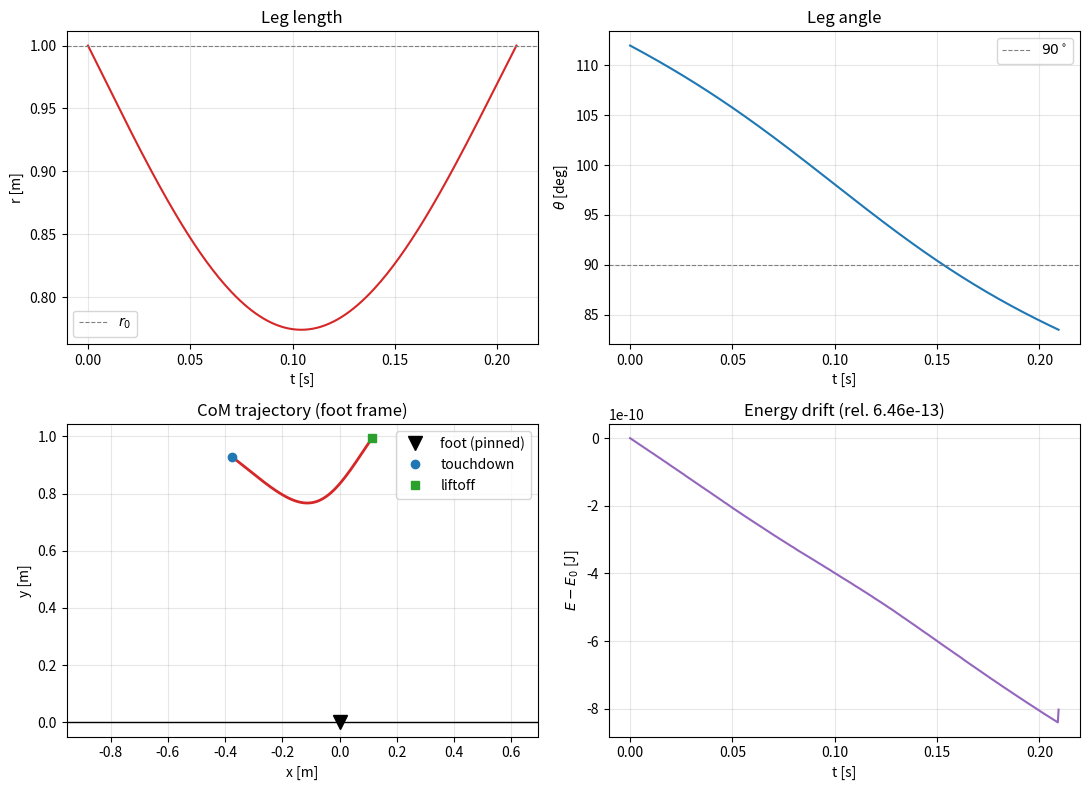

The script that saved this image:
import numpy as np
from scipy.integrate import solve_ivp

# Paramerts
m = 80
r_o = 1
k = 20000
g = 9.81
theta_TD = np.radians(68)
y_o = 1.2
v_o = 3.0

params = {'m' : m , 'k' : k , 'g' : g, 'r_o' : r_o}


def touchdownState(y_o , v_o, theta_TD, r_o, g):
    r = r_o
    theta = np.arctan2(r_o * np.sin(theta_TD) , -r_o * np.cos(theta_TD))

    x_TD_dot = v_o
    y_TD_dot = - (2*g*(y_o - r_o * np.sin(theta_TD)))**.5


    r_dot = x_TD_dot * np.cos(theta) + y_TD_dot * np.sin(theta)

    theta_dot = (-x_TD_dot * np.sin(theta) + y_TD_dot * np.cos(theta)) / r_o



    return [r , theta, r_dot , theta_dot]

def liftoff(t, s, params):
    return params['k'] * (s[0] - params['r_o'])
liftoff.terminal = True
liftoff.direction = 1


def stance_RHS(t , s, params):
    r_dot = s[2]
    theta_dot = s[3]


    r_ddot = s[0] * theta_dot**2 - params['g'] * np.sin(s[1]) - (params['k'] / params['m'])* (s[0] - params['r_o'])
    theta_ddot = -(2/s[0]) * r_dot * theta_dot - (params['g'] / s[0]) * np.cos(s[1])

    return [r_dot , theta_dot, r_ddot, theta_ddot]

def energy(s, params):
    E = (1/2) * params['m'] * (s[2]**2 + s[0]**2 * s[3]**2) + params['m'] * params['g'] * s[0] * np.sin(s[1]) + (1/2) * params['k']* (s[0] - params['r_o'])**2

    return E

s0 = touchdownState(y_o , v_o, theta_TD, r_o, g)
t_span = (0.0,1.0)

sol = solve_ivp(stance_RHS, t_span, s0, args=(params,),
                events=liftoff, rtol=1e-10, atol=1e-12,
                dense_output=True, max_step=1e-3)

E = np.array([energy(sol.y[:, i], params) for i in range(sol.y.shape[1])])
drift = np.max(np.abs(E - E[0])) / np.abs(E[0])

print("status:", sol.status)
print("liftoff time:", sol.t_events[0])
print("drift:", drift)

import matplotlib.pyplot as plt

# ---------- diagnostics ----------
r_TD, th_TD, rdot_TD, thdot_TD = s0
s_LO = sol.y_events[0][0]
t_LO = sol.t_events[0][0]

print("--- touchdown state ---")
print(f"  r      = {r_TD:.6f} m")
print(f"  theta  = {np.degrees(th_TD):.4f} deg")
print(f"  r_dot  = {rdot_TD:.6f} m/s")
print(f"  th_dot = {thdot_TD:.6f} rad/s")

print("--- liftoff state ---")
print(f"  status         = {sol.status}")
print(f"  stance duration= {t_LO:.6f} s")
print(f"  r              = {s_LO[0]:.6f} m")
print(f"  theta          = {np.degrees(s_LO[1]):.4f} deg")
print(f"  r_dot          = {s_LO[2]:.6f} m/s")
print(f"  th_dot         = {s_LO[3]:.6f} rad/s")

print("--- validation ---")
print(f"  min leg length = {np.min(sol.y[0]):.6f} m")
print(f"  max compression= {params['r_o'] - np.min(sol.y[0]):.6f} m")
print(f"  E_0            = {E[0]:.6f} J")
print(f"  relative drift = {drift:.3e}")

# ---------- figures ----------
t = sol.t
r = sol.y[0]
th = sol.y[1]
x_com = r * np.cos(th)
y_com = r * np.sin(th)

fig, ax = plt.subplots(2, 2, figsize=(11, 8))

ax[0, 0].plot(t, r, color='C3')
ax[0, 0].axhline(params['r_o'], ls='--', lw=0.8, color='gray', label='$r_0$')
ax[0, 0].set_xlabel('t [s]')
ax[0, 0].set_ylabel('r [m]')
ax[0, 0].set_title('Leg length')
ax[0, 0].legend()

ax[0, 1].plot(t, np.degrees(th), color='C0')
ax[0, 1].axhline(90, ls='--', lw=0.8, color='gray', label='$90^\\circ$')
ax[0, 1].set_xlabel('t [s]')
ax[0, 1].set_ylabel(r'$\theta$ [deg]')
ax[0, 1].set_title('Leg angle')
ax[0, 1].legend()

ax[1, 0].plot(x_com, y_com, color='C3', lw=2)
ax[1, 0].plot(0, 0, 'kv', ms=10, label='foot (pinned)')
ax[1, 0].plot(x_com[0], y_com[0], 'o', color='C0', label='touchdown')
ax[1, 0].plot(x_com[-1], y_com[-1], 's', color='C2', label='liftoff')
ax[1, 0].axhline(0, color='k', lw=1)
ax[1, 0].set_xlabel('x [m]')
ax[1, 0].set_ylabel('y [m]')
ax[1, 0].set_title('CoM trajectory (foot frame)')
ax[1, 0].axis('equal')
ax[1, 0].legend()

ax[1, 1].plot(t, E - E[0], color='C4')
ax[1, 1].set_xlabel('t [s]')
ax[1, 1].set_ylabel('$E - E_0$ [J]')
ax[1, 1].set_title(f'Energy drift (rel. {drift:.2e})')
ax[1, 1].ticklabel_format(axis='y', style='sci', scilimits=(0, 0))

for a in ax.flat:
    a.grid(alpha=0.3)
fig.tight_layout()
fig.savefig('stance_validation.png', dpi=200)
plt.show()
